pico-8 play session: hold → + tap 🅾, after a click and taps of 🅾, ❎, 🅾+❎, 🅾 in the second before t = 0

[t = 4 s] hold → ~4s, tap 🅾 ~7×
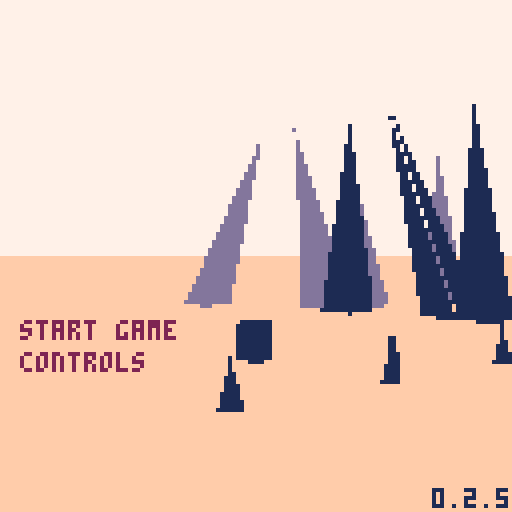
[t = 6 s] hold → ~6s, tap 🅾 ~10×
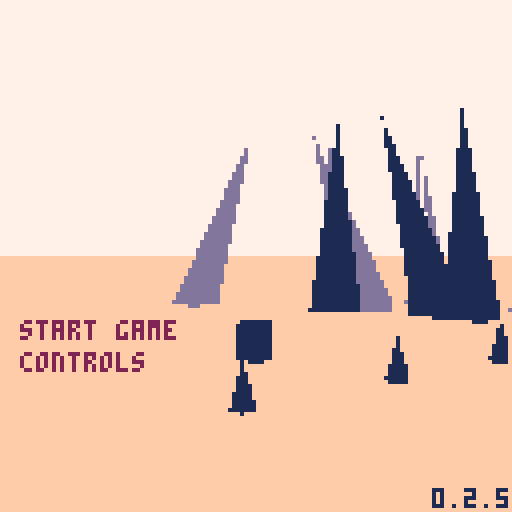

pico-8 cartridge
version 43
__lua__
-- nuclear semiotics

ver="0.2.5"

-- constants
l_sfx={-1,-1,-1,-1}
l_sfx_cur=nil
l_sfx_lst=nil
rpso=-1	
walt=0	--walk time

rp1_us=2.4 --rad1 up speed
rp1_usb=5 	--rad1 up spd boss
rp1_ds=1 		--rad1 down speed
rp2_s=1 			--rad2 up speed

sp_hs=1 	--spike hell speed
sp_hd=20 --spike hell dist

--explode dirs
exp_d={{1,0,0},{0,1,0},{0,0,1}}

--globals
//tita=rnd()
tita=0.1
titt=0

ppx,ppy,ppz=0,-8,-420
pp_pi,pp_ya=0,0
pp_rp,pp_rp2=0,0
pdd=30000
keys={}
keyi=-1
lock_i=nil
lock_j=nil
//pchrg=false

camx,camy,camz=0,0,0
cam_ya,cam_pi=0,0
cam_d=0
cam_h=0
sh_t=0

suni,sunj=0,0
sunx,suny,sunz=0,-200,0

fov=0.15
fov_c=-2.778 //1/tan(fov/2)
zfar=500
znear=-14
lam=zfar/(zfar-znear)
pov_scr_t=0

sec_s_a=0.15 //sec search ang
sec_s_n=11 //sec search slices
sec_d={ //sec layer rend dists
	sp=10,
	sh=2,
	ky=5,
	//sy=5,
	tr=20
}

secr=25
secr2=50
sex,sez=0,0
s_map=false
mode="title"
story=0
alert=nil
boss,bossr=nil,nil
term=nil
in_term=false
t_idx_x=0 	--term idx left/right
t_idx_y=-1 --term idx up/down
t_pr_t=0 --term press time

keys_d={
	{ --green key
		n=0,
		c={3,11}
	},
	{ --red key
		n=0,
		c={8,2,14}
	},
	{ --blue key
		n=0,
		c={12,13,1}
	},
	{ --yellow spike
		n=-1,
		c={9,10,7}
	}
}

-- grayscale colors
gs_c={6,7,13}

function _init()
	printh("====== init ======")
	
	poke(0x5f5c,255)
	
	for t in all(hand_tris)do
		add(t,5)
	end
	
	term_h=obj(
		hand_tris,
		0,0,0,
		0,0,0,
		0,0,
	nil)
	deli(term_h.tris,18)
	deli(term_h.tris,15)
	deli(term_h.tris,12)
	
	hand=obj(
		hand_tris,
		0,0,0,
		0,0,0,
		0,0,
		nil)
	l_hand_t=-1
	
	//lvl={}
	
	//init_title()
	init_story_0()
	init_title() --hack but w/e
end

function reset_vars()
	pdd=60						--death delay
	pdt=0							--death time
	pp_rp=0 				--rad psn temp
	pp_rp2=0 			--rad psn perm
	hand_t=-2 		--hand time
	l_hand_t=-2 --last hand time
	act_sp=nil 	--active spike
	key_t=0					--key get time
	atk_n=0					--num atks on boss
	b_spd=0.5			--boss speed
	
	atk_t=0					--attack time
	atk_t2=0				--attack time 2
	
	suni=-1
	sunj=0
	brkng=false
end

function init_title()
	mode="title"
	
	ppx=(lock_i+2)*secr2
	ppy=-30
	ppz=lock_j*secr2
	pp_ya,pp_pi=0.2299,0
	tit_idx=0
	show_c=false
	//srand(2)
	//cur_me_key=0
	//add_lk_area(0,0)
	music(2)
end

function init_story_0()

	menuitem(1,"map",function()
		s_map=not s_map
	end)
	srand(time())
	
	--[[
	lock_ord term_ord area_ord 
	arrays store indexs into 
	keys_d list in random order
	]]--
	lock_ord=rar({1,2,3})
	term_ord=rar({1,2,3})
	area_ord=rar({1,2,3})
	loga({"lo",a_to_s(lock_ord)})
	loga({"to",a_to_s(term_ord)})
	loga({"ao",a_to_s(area_ord)})
	
	--[[
	assign a key number to each
	element of keys_d
	]]--
	key_ord={}
	for i=1,3 do
		add(key_ord,rand(1,3)*2+2)
	end
	loga({"ko",a_to_s(key_ord)})
	for i=1,3 do
		keys_d[i].n=key_ord[i]
		loga({
			"d",
			keys_d[i].c[1],
			keys_d[i].n
		})
	end
	
	srand(2)
	
	cur_me_key=1
	lvl={}	
	
	//add_me_area(0,-4,1)
	//add_me_area(0,4,1)
	//add_me_area(4,0,1)
	
	add_me_area(0,-7,2)
	add_me_area(4,-19,3)
	add_me_area(14,-24,3)
	add_lk_area(4,-12)
	add_me_sp(2,1)
	add_me_sp(0,1)
	add_me_sp(2,-2)
	
	srand(time())
	music(0)
	
	reset_vars()
	
	ppy=-8
	ppx,ppz=10,-10
	//ppx=75.3866
	//ppz=24.1935
	pp_pi,pp_ya=0,0.83
	mode="game"
	story=0
	
	hand_d=-3.5 	--hand delay
	hand_t=hand_d
end

function init_story_1()
	srand(time())
	music(18)
	ppx,ppy,ppz=0,-100,0
	pp_pi,pp_ya=0,0.88
	mode="game"
	story=1
	
	lvl={}
	add_hell_area(0,0,2)

	
	reset_vars()
	loop_sfx(-1,1)
	
	--temp
	local swd=obj(
		swd_tris,
		0,0,0,
		0,0,0,
		0,0,
		nil
	)
	swd.ft=1
	swd.t=0
	swd.gs=true
	swd.key_idx=4
	add(keys,swd)
	keyi=1
	set_sun_pos()
	
	hand_d=-1 	--hand delay
	hand_t=hand_d
end

function init_ending()
	atk_t2=0
	init_story_0()
	init_title()
	mode="ending"
	music(48) //hack w/e
end

function _draw()
	t_sorted_ll=nil
	n_t_sorted=0
	n_o_proj=0
	
	n_sec_chk=0
	n_sec_fnd=0
	
	if mode=="title" then
		draw_title()
	elseif mode=="ending" then
		draw_ending()
	else
		draw_game()
	end
end

function draw_title()
	proj_pov()
	draw_sorted()
	proj_sun_rays()

	//draw_log()
	if titt>=180 then
		if show_c then
			t2(
				"⬆️⬇️⬅️➡️    move",
				4,50,2,7)
			t2(
				"❎          interact",
				4,58,2,7)
			t2(
				"❎+⬅️➡️     strafe",
				4,66,2,7)
			t2(
				"🅾️          cancel/cycle item",
				4,74,2,7)
			t2(
				"🅾️+⬆️⬇️⬅️➡️ free look",
				4,82,2,7)
				
		else
			print(ver,108,122,1)
		
			local of=tit_idx*8
			local tm=(titt%20)<10
			if tm then
			rectfill(
				4,79+of,50,85+of,1)
			end
			print(
				"start game",
				5,80,
				(tit_idx==0 and tm) and 15 or 2)
			print(
				"controls",
				5,88,
				(tit_idx==1 and tm) and 15 or 2)
		end
	elseif titt>=60 then
		spr(120,32,60,8,1)
	end
end

function draw_ending()
	
end

function draw_game()
	if s_map then
		//draw_top_down()
		return
	end
	
	if in_term then
		proj_term()
	else
		proj_pov()
		if atk_t2>-210 then
			proj_hand()
		end
	end
	
	if pdd>0 then
		draw_sorted()
	end
		
	proj_sun_rays()
	
	if in_term then
		draw_crt()
	end
	
	draw_rad()
	draw_log()
	
	if pdd==0 then
		print(
			"press ❎ to retry",
			1,120,
			7)
	elseif alert then
		print(
			alert,
			64-#tostr(alert)*2.5,
			80,
			11)
	end
end

function _update()
	alert=nil
	
	if sh_t>0.05 then
		sh_t*=0.9
	else
		sh_t=0
	end
	
	if mode=="title" then
		update_title()
		return
	elseif mode=="ending" then
		return
	end
 
 if in_term then
		update_term()
		return
	end

	if pp_rp2>=100 then
		update_dead()
	elseif atk_n<5 and not brkng then
		update_player()
	end
	
	update_cam()
	
	sunx=ppx+suni*1000
	sunz=ppz+sunj*1000
	
	boss_on=false
	if story==1 then
		local bx,by=proj(
			boss.x,boss.y,boss.z
		)
		if bx>40 and bx<88 then
			boss_on=true
		end
	end
	
	-- update hand
	if ray_pts==0 and
				key_t==0 then
		hand_t=max(hand_d,hand_t-0.07)
	elseif ray_pts>2 or 
								hand_t>hand_d or 
								key_t>0 then
		hand_t=min(1,hand_t+0.07)
	end
		
	if story==1 then
		sex=0
		sez=0
	else
		sex=round((ppx)/secr2)
		sez=round((ppz)/secr2)
	end
	
	for j=sez-3,sez+3 do
	for i=sex-3,sex+3 do
		local sec=get_sec(i,j)
		if sec!=nil then
			for k in all(sec.ky)do
				k.ya+=0.01
				if term.act_t==0 then
					k.pi+=0.01 
					k.ro+=0.01
				end
			end
		end
	end end
	
	for k in all(keys) do
		k.x=ppx
		k.z=ppz
	end
	
	if story==0 then
		update_story_0()
		update_hand_key_s0()
	elseif story==1 and atk_n<5 then
		update_hell()
		update_hand_key_s1()
	end
	
	if atk_t2>0 or atk_n==5 then
		atk_t2-=1
		loga({atk_t2})
		if atk_t2<=-300 then
			init_ending()
		end
	end
	
	if l_hand_t==1 and hand_t!=1 then
		loop_sfx(-1,1)
	end
	
	l_hand_t=hand_t
end

function update_title()
	tita+=0.0001
	ppx=(lock_i-1)*secr2
	ppz=(lock_j)*secr2
	
	ppx+=cos(tita)*200
	ppz+=sin(tita)*200
	pp_ya=-tita-0.75
	
	sex=round((ppx)/secr2)
	sez=round((ppz)/secr2)
	update_cam()
		
	titt+=1
	if btnp(❎) then
		if titt<60 then
			titt=60
		elseif titt<180 then
			titt=180
		else
			if tit_idx==0 then 
				init_story_0()	
			else
				show_c=true
			end
		end
	elseif btnp(🅾️) and show_c then
		show_c=false
	end
	
	if titt>=180 then
		if btnp()>0 then
			sfx(7)
			titt=180
		end
		if(btnp(⬆️))tit_idx=0
		if(btnp(⬇️))tit_idx=1
	end
end

function update_story_0()
	l_sfx_cur="story 0"
	act_sp=nil
	
	-- check if at lock spike
	for j=lock_j-1,lock_j+1 do
		local s=lvl[j][lock_i].sp[1]
		if dist(ppx,ppz,s.x+10,s.z)<20 then
			alert=s.lock_n
			act_sp=s
		end
	end
end

function update_hell()
	l_sfx_cur="hell"
	--move boss
	local a=atan2(
		ppx-boss.x,
		ppz-boss.z)
	boss.x+=cos(a)*b_spd
	boss.z+=sin(a)*b_spd
	bossr.x=boss.x
	bossr.z=boss.z
	

	for s in all(lvl[0][0].sp)do
		local a=atan2(s.x,s.z,0,0)
		--temp comment
		//s.x-=cos(a)*sp_hs
		//s.z-=sin(a)*sp_hs
	end
	
	for s in all(lvl[0][0].sh)do
		local a=atan2(s.x,s.z,0,0)
		--temp comment
		//s.x-=cos(a)*sp_hs
		//s.z-=sin(a)*sp_hs
	end
end

function update_hand_key_s0()
	brkng=false
	local k=keys[keyi]
	if(not k)return
	
	-- change key color in
	-- sunlight
	if k.gs and 
				ray_pts>2 and
				hand_t==1 then
		k.gs=false
		set_key_c(
			k,
			keys_d[k.key_idx].c
		)
	elseif not k.gs and
								ray_pts<=2 then
		k.gs=true
		set_key_c(k,gs_c)
	end 
	
	-- change key spin speed
	if hand_t==1 and
				term.act_t>0 and
				((
					act_sp!=nil and
					act_sp.lock_n==k.key_idx
				) or
				k.key_idx==4) then
		k.t=k.t+0.001
		brkng=k.key_idx!=4
		if l_hand_t!=1 then
			loop_sfx(37,1)
		end
	else
		k.t=max(0,k.t-0.01)
	end
		
	-- spin key
	k.ya+=max(0.01,k.t)
	if k.key_idx!=4 then
		k.pi+=max(0.01,k.t)
		k.ro+=mid(0.01,k.t,1)/2
	end
	
	
	if k.t>0.13 then
		loop_sfx(-1,0)
		deli(keys,keyi)
		inc_key()
		hand_t=0
			
		-- all keys destroyed,
		-- add spike
		if #keys==0 then
			local swd=obj(
				swd_tris,
				term.x,-5,term.z,
				0,0,0,
				0,0,
			nil
			)
			swd.ft=1
			swd.t=0
			swd.gs=true
			swd.key_idx=4
					
			add(
				lvl[lock_j][lock_i-1].ky,
				swd
			)
			deli(
				lvl[lock_j][lock_i-1].tr,
				1
			)
				
			keyi=1 --idx of spike
		end
	elseif k.t>=0.1 then
		loop_sfx(2,0)
		-- explode key
		if k.key_idx==4 then
			set_key_c(k,gs_c)
			init_story_1()
			return
		end
			
		for ti=1,#k.tris do
			local d=agw(exp_d,ti)
			for p in all(k.tris[ti].pts) do
				p.x+=0.5*d[1]
				p.y+=0.5*d[2]
				p.z+=0.5*d[3]
			end
		end
	end
end


function update_hand_key_s1()
	local k=keys[1]
	
	if hand_t==1 and ray_pts>2 then
		k.t=k.t+0.001
		
		if l_hand_t!=1 then
			loop_sfx(37,1)
		end
	elseif k.t<0.13 then
		k.t=max(0,k.t-0.01)
		if(k.t==0)key_t=0
	end
		
	-- spin key
	k.ya+=max(0.01,k.t)
	
	if k.t>0.13 then
		if key_t==0 then
			loga({"locking charge"})
			set_key_c(
				k,
				keys_d[k.key_idx].c
			)
		end
		key_t=30
		
		if boss_on then
			atk_t+=1
			if atk_t==30 then
				loga({"releasing charge"})
				set_key_c(k,gs_c)
				k.t=0.12
				
				set_sun_pos()
				atk_n+=1
				atk_t2=60
				sh_t=20
				sfx(1)
				
				--[[
				// what the heck
				if atk_n==5 then
					atk_t2=60
				else
					atk_t2=60
				end
				]]--
				if atk_n==5 then
					music(-1)
					clear_sfx()
				end
	
				b_spd+=0.1
			end
		else
			atk_t=0
		end
	end
end

function set_sun_pos()
	local ni,nj=suni,sunj
	while (ni==suni and nj==sunj) 
							or
							(ni==0 and nj==0)
							do
		ni=rand(-1,1)
		nj=rand(-1,1)
	end
	loga({"set sun",ni,nj})
	suni=ni
	sunj=nj
end
-->8
-- pov

function proj_spr(s)
	n_o_proj+=1
	local px,py,dz=proj(
		s.x,s.y,s.z)
	if px<0 or px>127 or
				py<0 or py>127 then
		dz=0
	end
	sort_itm({
		draw=s.tris,
		pts={{x=px,y=py}},
		data=s,
		dz=dz
	})
end

function proj_obj(o,f)
	n_o_proj+=1
	local ts={}
	//local dz_max_all=-1
	//local flat_max=-1
	//loga({#o.tris})
	for t in all(o.tris)do
		local pts={} --projected pts
		local dz_max=-1
		for p in all(t.pts) do
			x,y,z=rot3d(
				p.x,
				p.y,
				p.z,
				0,
				0,
				o.ro)
			x,y,z=rot3d(
				x,y,z,
				o.pi,
				o.ya,
				0)
			
			local px,py,dz=proj(
				x+o.x,y+o.y,z+o.z)
			if(not on_scr_y(py))dz=0 
			dz_max=max(dz_max,dz)
			//loga({dz_max})
			add(pts,{x=px,y=py})
		end
		
		local i=1
		while i<=#ts+1 do
			if i>#ts or
						dz_max>ts[i].dz then
				//loga({dz_max})
				add(ts,{
					pts=pts,
					col=t.c,
					dz=dz_max
				},i)
				i=#ts+2
			end
			i+=1
		end
	end
	
	//printh(#ts)
	
	local imin=1
	if(f)imin=#ts-1
	for i=max(1,imin),#ts do
		//local t=ts[i]
		sort_itm(ts[i])
	end
end

function sort_itm(itm)
	//loga({itm.dz})
	if itm.dz>1 then
		n_t_sorted+=1
	
		//local newn={
		//	tri=tt,
		//	col=col,
		//	dz=dz,
		//	nxt=nil,
		//	prv=nil
		//}
		itm.nxt=nil
		itm.prv=nil
		
		//n_t_sort+=1
		if t_sorted_ll==nil then
			t_sorted_ll=itm
			return
		end
		
		local node=t_sorted_ll
		while node!=nil do
			//i+=1
			if itm.dz>node.dz then
				if node.prv then
					node.prv.nxt=itm
				else
					t_sorted_ll=itm
				end
				itm.prv=node.prv
				itm.nxt=node
				node.prv=itm
				return
			end
			if node.nxt==nil then
				node.nxt=itm
				itm.prv=node
				return
			end
			node=node.nxt
		end
		
		printh("node not added")
		alert="oops"
	end
end

function proj(x,y,z)
	z,y,x=rot3d(
		z-camz,
		y-camy,
		x-camx,
		0,
		-cam_ya,
		-cam_pi)
						
	local dz=z*lam-lam*znear
	local dz0=max(1,dz)	
	
	local px=mid(
		-500,
		(x*fov_c)/dz0,
		500
	)
	local py=mid(
		-500,
		(y*fov_c)/dz0,
		500
	)
			
	px=-64*px+64
	py=-64*py+64

	return px,py,dz//,pxz,pyz
end

--[[
	hack for sprites:
	when creating sprites, we set
	the "tris" field to its 
	render function. when the sort
	function is called, the data
	is shifted, and t[3] is either
	the existing tris, or the 
	render function
]]--

function draw_sorted()
	n_t_sorted_d=0
	local node=t_sorted_ll
	while node!=nil do
		
		if type(node.draw)=="function" then
			//draw_sprite(t)
			node.draw(node)
		else
			n_t_sorted_d+=1
			draw_tri(
				node.pts,
				node.col,
				node.dz
			)
		end
		node=node.nxt
	end
end

function rot2d(x,y,a)
	local rx=x*cos(a)-y*sin(a)
	local ry=x*sin(a)+y*cos(a)
	return rx,ry,pz
end

function rot3d(x,y,z,pi,ya,ro)
	--x axis rotation (pitch) 
	local y1,z1=rot2d(y,z,pi)
	--y axis rotation (yaw) 
	local z2,x1=rot2d(z1,x,ya)
	--z axis rotation (roll) 
	local x2,y2=rot2d(x1,y1,ro)
	
	return x2,y2,z2
end

dz_cols={1,13,15}
function draw_tri(t,c,dz)
	local ddz=min(ceil(dz/200),4)
	if story==0 and ddz>1 then
		c=dz_cols[ddz-1]
	end
	
	pelogen_tri_hvb(
	 t[1].x,t[1].y,
	 t[2].x,t[2].y,
	 t[3].x,t[3].y,
	 c,
	 ddz)
end

function pelogen_tri_hvb(l,t,c,m,r,b,col,ddz)
	color(col)
	local a=rectfill
	::_w_::
	if(t>m)l,t,c,m=c,m,l,t
	if(m>b)c,m,r,b=r,b,c,m
	if(t>m)l,t,c,m=c,m,l,t

	local q,p=l,c
	if (q<c) q=c
	if (q<r) q=r
	if (p>l) p=l
	if (p>r) p=r
	if b-t>q-p then
		l,t,c,m,r,b,col=t,l,m,c,b,r
		goto _w_
	end

	local e,j,i=l,(r-l)/(b-t)
	while m do
		i=(c-l)/(m-t)
		local f=m\1-1
		f=f>127 and 127 or f
		if(t<0)t,l,e=0,l-i*t,b and e-j*t or e
		if col then
			for t=t\1,f do
				a(l,t,e,t)
				l=i+l
				e=j+e
			end
		else
			for t=t\1,f,1 do
				a(t,l,t,e)
				l=i+l
				e=j+e
			end
		end
		l,t,m,c,b=c,m,b,r
	end
	--[[
	if i<8 and i>-8 then
		if col then
			pset(r,t)
		else
			pset(t,r)
		end
	end
	]]--
end
-->8
-- proj

function proj_pov()
	if pp_rp2<100 then
		cls(story==0 and 7 or 0)
	end
	
	-- scrolling sky
	if story==1 and
				atk_t2>-90 then
		pov_scr_t=(pov_scr_t+1)%8
		for j=0,16 do
		for i=0,16 do
			spr(
				128,
				i*8-pov_scr_t,
				j*8-pov_scr_t)
		end end
	end
	
	local shx,shy=0,0
	if sh_t>0 then
		shx,shy=rnd()*sh_t,rnd()*sh_t
	end
	camera(shx,min(shy,0))
	
	if pp_rp2<100 and 
				atk_t2>-120 then
		local gh=64+pp_pi*1024
		gh=mid(0,gh,128)
		rectfill(
			-10,gh,
			137,gh+127,
			story==0 and 15 or 1)
	end
	
	//n_t_sort=0
	if atk_t2>-90 then
		proj_spr(
			obj(
				draw_sun,
				sunx,suny,sunz,
				0,0,0,0,0,
				nil
			)
		)
	end
	
	if atk_t2>-160 then
		proj_secs()
	end
	//draw_sorted()
	
	if atk_t2>0 then
		if (atk_t2/2)%2==0 then
			set_key_c(boss,{9})
		else
			set_key_c(boss,{0,1,1,0})
		end
	
		local bx,by=proj(
			boss.x,boss.y,boss.z) 
		local sx,sy=proj(
			keys[1].x,
			keys[1].y-0.5,
			keys[1].z)
		
		for _=1,10 do
			local rx=sx+rand(-30,30)
			local ry=sy+rand(-30,30)
			line(
				sx+rand(-10,10),
				sy+rand(-10,10),
				rx,
				ry,
				10)
			line(
				rx,
				ry,
				bx+rand(-2,2),
				by+rand(-2,2),
				10)
		end
	end
end

function proj_secs()	
	//loga({"checking"})
	local chkd={}	
	local dpt=12
	if(hand_t>0)dpt=8
	loga("start")
	for n=0,dpt do
		//local n=nn*1
		if n<2 then
			sec_s_n=20
		else
			sec_s_n=11
		end
	for ai=0,sec_s_n-1 do
		local a=sec_s_a*(ai/(sec_s_n-1))-(sec_s_a/2)
		n_sec_chk+=1
			
		local i=round(
			sex+sin(pp_ya+a)*n)
		local j=round(
			sez+cos(pp_ya+a)*n)
			
		loga({"chk",i,j})				
		
		local id=(j>>8)+i
		local sec=get_sec(i,j)
		if chkd[id] then
			//lol
		elseif sec then
			//loga({"found",i,j,id})
			n_sec_fnd+=1
			//loga({dtb2(i)})
			//loga({dtb2(j)})
			//loga({dtb2(id)})
			chkd[id]=true
			loga("**")
				
			for k,v in pairs(sec_d) do
				if n<v then
					for o in all(sec[k]) do
						sx,sy,dz=proj(o.x,o.y,o.z)
						if on_scr_x(sx) then
							proj_obj(o,k=="sp")
						end
					end
				end
			end
		end
			
		if n_t_sorted>60 then
			return
		end
		
	end end
end

function draw_log()
	pria({"x",ppx,"z",ppz,"ya",pp_ya},0,0,5)
	pria({"sc ch",n_sec_chk},0,6,5)
	pria({"sc fn",n_sec_fnd},0,12,5)
	
	pria({"o prj",n_o_proj},0,18,5)
	pria({"n t s",n_t_sorted},0,30,8)
	pria({"n t d",n_t_sorted_d},0,36,5)
	pria({pp_rp,pp_rp2},0,42,11)
	pria({#keys},0,48,11)
end

function draw_sun(s)
	if story==0 then
		local c=9
		if term.act_t>0 and
					act_sp!=nil then
			c=keys_d[act_sp.lock_n].c[1]
		end
		circfill(
			s.pts[1].x,
			s.pts[1].y,
			10,
			c
		)
	else
		circfill(
			s.pts[1].x,
			s.pts[1].y,
			10,
			0
		)
		spr(7,
			s.pts[1].x-8,
			s.pts[1].y-8,
			2,2
		)
	end
end

function proj_sun_rays()
	ray_pts=0
	local ray_pts_h=0
	
	local sx,sy=proj(sunx,suny,sunz)
	//printh(sx)
	if sx>=0 and sx<=127 then
		//for p in all({
		//pset(sx-10,sy-10,8)
		local a=0
		while a<1 do
			//local ca,sa=cos(a),sin(a)
			local sc=pget(
				sx+cos(a)*9,
				sy+sin(a)*9
			)
			if story==1 and sc==0 then
				ray_pts+=1
			elseif sc==5 then
				ray_pts_h+=1
				//ray_pts+=1
			elseif sc==9 or 
										sc==3 or
										sc==8 or
										sc==12 then
				//pset(sx+ca*9,sy+sa*9,8)
				ray_pts+=1
				for j=-5,5 do
					local aa=a+j*0.002
					line(
						sx+cos(aa)*11,
						sy+sin(aa)*11,
						sx+cos(aa)*150,
						sy+sin(aa)*150,
						7)
				end
			end
			a+=1/10
		end
		
		ray_pts+=ray_pts_h	
		
		if pget(sx,sy)==9 then
			local fx=sx-64
			circ(64+fx/16,55,10,7)
			circ(64-fx/2,60,30,7)
		end
	end
end

function proj_hand()
	local ht=max(hand_t,0)
	hand.x=ppx
	hand.z=ppz
	if #keys>0 then
		hand.y=-2-5*ht+pp_pi*50
		hand.ro=0.35//0.07+0.08*ht
		hand.ya=pp_ya-0.1
		hand.pi=0.65
		
		keys[keyi].y=-2-7*ht+pp_pi*50
	else
		hand.y=-2-7*ht+pp_pi*50
		hand.ro=0.07+0.08*ht
		hand.ya=pp_ya
		hand.pi=0//pp_pi
	end
		
	if ht>0 then
		proj_obj(hand,false)
		if #keys>0 then
			proj_obj(keys[keyi],false)
		end
	end
end

function draw_rad()
	for i=1,pp_rp do
		pset(
			rand(0,127),
			rand(0,127),
			2)
	end
	for i=1,pp_rp2*5 do
		pset(
			rand(0,127),
			rand(0,127),
			0)
	end
end

--[[
function draw_top_down()
	cls(0)
	local zm=10
	local pmx=ppx/zm
	local pmz=ppz/zm
	camera(pmx-64,pmz-64)
		
	for i=0,sec_s_n-1 do
		local a=sec_s_a*(i/(sec_s_n-1))-(sec_s_a/2)
		
		line(
			pmx,pmz,
			pmx+sin(pp_ya-a)*64,
			pmz+cos(pp_ya-a)*64,
			1)
	end
	
	local chkd={}	
	local dpt=12
	if(hand_t>0)dpt=8
	for n=0,dpt do
		//local n=nn*1
		if n<2 then
			sec_s_n=20
			sec_s_a=0.25
		else
			sec_s_n=11
			sec_s_a=0.15
		end
	for ai=0,sec_s_n-1 do
		local a=sec_s_a*(ai/(sec_s_n-1))-(sec_s_a/2)
		n_sec_chk+=1
		
		line(
			pmx,pmz,
			pmx+sin(pp_ya-a)*n*10,
			pmz+cos(pp_ya-a)*n*10,
			1)
			
		local i=round(
			sex+sin(pp_ya+a)*n)
		local j=round(
			sez+cos(pp_ya+a)*n)
		
		local id=(j>>8)+i
		local sec=get_sec(i,j)
		if chkd[id] then
			//lol
		elseif sec then
			loga({"found",i,j,id})
			n_sec_fnd+=1
				//loga({dtb2(i)})
				//loga({dtb2(j)})
				//loga({dtb2(id)})
				chkd[id]=true
			
				local x=(i*secr2)-secr
				local z=(j*secr2)-secr
			
				rect(
					x/zm,
					z/zm,
					(x+secr2)/zm,
					(z+secr2)/zm,
					n<3 and 13 or 1)
		
				for o in all(sec.sp)do
					sx,sy,dz=proj(o.x,o.y,o.z)
					loga({sx})
					if on_scr_x(sx) then
						pset(
							o.x/zm,
							o.z/zm,
							5)
					end
				end
				
				for sp in all(sec.ky)do
					pset(
						sp.x/zm,
						sp.z/zm,
						12)
				end
			end
		end
	end
	
	pria({ppx,ppz},
		pmx-64,pmz-64,8)
	pria({sex,sez},
		pmx-64,pmz-58,8)
end
]]--


-->8
-- player

function update_cam()
	//if mode!=0 then
	//	return
	//end
	cam_ya=-pp_ya
	cam_pi=pp_pi
	
	dcy,dcz=rot2d(
		cam_h,cam_d,-cam_pi)
	dcz,dcx=rot2d(
		dcz,0,-cam_ya)
	
	camz=ppz+dcz
	camx=ppx+dcx
	camy=ppy+dcy
end

function update_player()
	local ppv,ppvs=0,0
	if btn(🅾️) then
		if btn(⬇️) then
			pp_pi=max(-0.20,pp_pi-0.01)
		elseif btn(⬆️) then
			pp_pi=min(0.20,pp_pi+0.01)
		end
	elseif ppy==-8 then
		pp_pi=0
		if(btn(⬇️))ppv=1
		if(btn(⬆️))ppv=-1
	end
	
	if btn(❎) then
		if ppy==-8 then
			if(btn(➡️))ppvs-=0.5
			if(btn(⬅️))ppvs+=0.5
		end
	else
		if(btn(➡️))pp_ya-=0.01
		if(btn(⬅️))pp_ya+=0.01
		pp_ya=pp_ya%1
	end
	
	if btnp(❎) and
				story==0 and
				#keys>0 and
				ppvs==0 then
		inc_key()
		hand_t=0
	end
	
	if ppy<-8 then
		ppy+=1
	end
	
	dx,dy,dz=rot3d(
		ppvs,0,ppv,
		pp_pi,
		pp_ya,
		0)
	
	dx*=2
	dz*=2
	
	-- walk sfx
	if ppv!=0 or ppvs!=0 then
		if walt==0 then
			sfx(
				4,
				-1,
				rand(0,3)*8,
				4)
		end
		walt=(walt+1)%20
	else
		walt=0
	end
	
	local touch_r=false
	local po={x=ppx,z=ppz,w=8,d=8}
	local can_x,can_z=true,true
	
	for j=sez-1,sez+1 do
	for i=sex-1,sex+1 do
		local sec=get_sec(i,j)
		if sec==nil then
			goto update_continue
		end
		
		-- check spike collision
		for o in all(sec.sp)do
			if(col_bb(po,o,-dx,0))can_x=false
			if(col_bb(po,o,0,-dz))can_z=false
		end
		
		-- check radiation
		for r in all(sec.rs)do
			local d=dist(ppx,ppz,r.x,r.z)
			if d<=r.r then
				touch_r=true
				pp_rp+=((r.r-d)/r.r)*rp1_us
			end
		end
		
		if story==1 then
			local d=dist(
				ppx,ppz,
				bossr.x,bossr.z)
			if d<=bossr.r then
				touch_r=true
				pp_rp+=((bossr.r-d)/bossr.r)*rp1_usb
			end
		end
		
		-- check term
		for t in all(sec.tr)do
			local d=dist(ppx,ppz,t.x-15,t.z)
			if d<15 and 
						term.act_t==0 and
						pp_ya>=0.68 and
						pp_ya<=0.82 then
				alert="❎ interact"
				if btnp(❎) then
					init_term()
				end
			end
		end
		
		-- check touch map keys
		for k in all(sec.ky)do
			local d=dist(ppx,ppz,k.x,k.z)
			if d<10 do
				//init_story_1()
				add(keys,k)
				del(sec.ky,k)
				key_t=60
				hand_t=0
				keyi=#keys
				music(16)
			end
		end
		
		::update_continue::
	end end
	//end end end
	
	if key_t>0 then
		key_t-=1
	end
	//loga({key_t, hand_t})
	
	if touch_r and pp_rp>=100 then
		pp_rp=100
		pp_rp2+=rp2_s
	elseif not touch_r then
		pp_rp=max(0,pp_rp-rp1_ds)
	end
	
	l_sfx_cur="rad"
	local rps=flr(pp_rp/10)
	local rps2=flr(rps/2)
	if pp_rp==0 or pp_rp2>=100 then
		loop_sfx(-1,1)
		loop_sfx(-1,2)
		if pp_rp2>=100 then
			loop_sfx(24,2)
		end
	elseif rps!=rpso then
		loop_sfx(rps+10,1)
		if rps>5 then
			loop_sfx(rps2+18,2)
		else
			loop_sfx(-1,2)
		end
	end	
	
	rpso=rps
	
	if(can_x)ppx-=dx
	if(can_z)ppz-=dz
	//ppy-=dy
end

function update_dead()
	if pdt<8 then
		pdt+=0.1
	end
	ppy=-8+pdt
	
	if pdd==0 then
		if(btnp(❎))pdd=-1
	elseif pdd<-30 then
		if story==0 then 
			init_story_0()
		else
			init_story_1()
		end
	else
		pdd-=1
	end
end

function init_term()
	in_term=true
	t_crt_t=0
	t_crt_l={}
	
	term_h.ro=0.1
	term_h.ya=0.05
	term_h.pi=0.05
end

function proj_term()
	cls(1)
	camera(0,0)
	//spr(41,60,60,2,2)
	srand(term.seed)
	//fillp(0b0011001111001100)
	  //fillp(0b1111000000000000)
	rectfill(10,10,117,50,0)
	//fillp()
	
	for j=0,4 do
	for i=0,1 do
		s=rand(0,3)
		spr(
			86+s,
			2+i*116,
			13+j*8,
			1,1,
			i==1)
	end
	end
	
	for j=0,1 do
	for i=0,1 do
		s=rand(0,3)
		spr(
			66+s,
			5+110*i,
			5+43*j,
			1,1,
			i==1,j==1)
		s=rand(0,3)
		spr(70+s,5+111*i,5+44*j)
	end end
	
	for j=0,1 do
	for i=0,12 do
		s=rand(0,3)
		spr(
			82+s,
			13+i*8,
			5+43*j,
			1,1,
			false,j==1)
	end end
	
	local s //idk if this is really necessary, but it makes me feel better
	for i=-1,1 do
		for j=0,1 do	
			for ii=0,1 do
				--top corners
				s=rand(0,3)
				spr(66+s,
					52+34*i+16*ii,
					60+23*j,
					1,1,
					ii==1)
				
				--top screws
				s=rand(0,3)
				spr(70+s,
					52+34*i+17*ii,
					60+23*j)
			end
		
			--top button metal
			s=rand(0,3)
			spr(82+s,
				60+34*i,
				60+23*j)
		
			--side button metal
			rectfill(
				52+34*i,68+22*j,
				75+34*i,70+23*j,
				5)
			
			local off=0
			if i==t_idx_x and
						(
							(j==0 and t_idx_y==-1) or
							(j==1 and t_idx_y==1)
						)then
				off=(1-abs(t_pr_t-5)/5)*2
			end
			
			--button
			spr(
				64+32*j,
				56+34*i,
				60+23*j+off,
				2,2)
			
			for ii=0,1 do
				--bottom corner
				s=rand(0,3)
				spr(66+s,
					52+34*i+16*ii,
					71+23*j,
					1,1,
					ii==1,
					true)
				--bottom screws
				s=rand(0,3)
				spr(70+s,
					52+34*i+17*ii,
					72+23*j)
			end
			
			--bottom metal
			s=rand(0,3)
			spr(82+s,
				60+34*i,
				71+23*j,
				1,1,
				false,true)
		end
		
		local s=term.inpt[i+2]
		local o=symb(
			10*i,
			-10,
			40,
			s,
			keys_d[term_ord[i+2]].c[1]
		)
		if term.act_t==0 or 
					flr(term.act_t/8)%2==0 then
			proj_obj(
				o,
				false
			)
		end
	end
	
	proj_obj(term_h,false)
	
	srand(time())
end

function draw_crt()
	--scan lines
	for l in all(t_crt_l)do
		for i=10,117 do
		for j=-1,1 do
			local c=pget(i,l.y+11+j)
			if c!=0 then
				pset(i-2,l.y+10+j,c)
			end
		end end
	end
end

function update_term()
	cam_ya=0
	cam_pi=0
	camz=0
	camx=0
	camy=0
	
	local win=true
	for i=1,#term.inpt do
		local inpt=term.inpt[i]
		local ansr=keys_d[term_ord[i]].n
		if(inpt!=ansr)win=false
	end
	if win then
		term.act_t+=1
		if term.act_t==1 then
			music(17)
		end
		if term.act_t>=60 then
			in_term=false
			loga({"win"})
			
			-- change colors of 
			-- lock spikes
			for j=lock_j-1,lock_j+1 do
				local s=lvl[j][lock_i].sp[1]
				set_key_c(s,{9})
			end
		end
		
		return
	end
	
	if(btnp(🅾️))in_term=false
	if btnp(⬅️) then
		t_idx_x=max(-1,t_idx_x-1)	
	elseif btnp(➡️) then
		t_idx_x=min(1,t_idx_x+1)
	end
	
	if btnp(⬆️) then
		t_idx_y=-1
	elseif btnp(⬇️) then
		t_idx_y=1
	end
	
	if btnp(❎) then
		t_pr_t=10
		local val=term.inpt[t_idx_x+2]
		val=mid(
			1,
			9,
			val+t_idx_y)
		term.inpt[t_idx_x+2]=val
		sfx(3)
	end
	
	if t_pr_t>0 then
		t_pr_t-=1
	end
	
	term_h.x=2.7*t_idx_x+4.2
	local off=1-abs(t_pr_t-5)/5
	term_h.y=t_idx_y+3+0.5*off
	term_h.z=0
	
	--scan lines
	if t_crt_t==0 then
		if rnd()>0.2 then
			local s=rnd(0.3)+0.5
			add(t_crt_l,{y=0,s=s})
		end
		t_crt_t=30
	else
		t_crt_t-=1
	end
	
	for l in all(t_crt_l)do
		l.y+=l.s
		if l.y>35 then
			del(t_crt_l,l)
		end
	end
end

function inc_key()
	keyi+=1
	keyi=(keyi-1)%#keys+1
end

function set_key_c(k,c)
	for ti=1,#k.tris do
		local t=k.tris[ti]
		t.c=agw(c,flr((ti-1)/k.ft))
	end
end
-->8
-- lvl generation

//function spike(x,z,s_num,dr,h,r)
function spike(x,z,st,h,r,c1,c2)
	rx,rz=rand(-40,40),rand(-40,40)
	h=(h==nil and -100 or h)
	r=(r==nil and 10 or r)
	c1=(c1==nil and 0 or c1)
	c2=(c2==nil and 1 or c2)
	
	if st then
		rx,rz=0,0
	end
	
	--[[
	local s=nil
	if s_num>-1 then
		if(dr==nil)dr=rand(1,4)
		local sya=0
		if(dr==1)rx,rz,sya=-10,0,-0.25
		if(dr==2)rx,rz,sya=10,0,0.25
		if(dr==3)rx,rz=0,-10
		if(dr==4)rx,rz,sya=0,10,0.5
		if(dr==5)rx,rz=0,0
		
		local sxo,szo=0,0
		if dr<3 then
			sxo=2*sgn(rx)
		else
			szo=2*sgn(rz)
		end
		
		s=symb(
			x+rx+sxo,-30,z+rz+szo,s_num,9)
		s.ya=sya
	end
	]]--
	
	local sp_tris={
		{ -- west face
			"-1,0,-1",
			"-1,0,1",
			p_to_s(rx-0.1,h,rz),
			c1
		},
		{ -- east face
			"1,0,1",
			"1,0,-1",
			p_to_s(rx+0.1,h,rz),
			c2
		},
		{ -- north face
			"1,0,-1",
			"-1,0,-1",
			p_to_s(rx,h,rz-0.1),
			c2
		},
		{ --south face
			"-1,0,1",
			"1,0,1",
			p_to_s(rx,h,rz+0.1),
			c1
		}
	}
	local sh_tris={
		{
			p_to_s(h,0,-r),
			p_to_s(h,0,r),
			p_to_s(-h,0,0),
			5
		}
	}
	
	local o_sp=obj(
		sp_tris,
		x,0,z,
		0,0,0,
		2*r,2*r,
		nil
	)
	
	--hack to save tokens
	for t in all(o_sp.tris) do
		for i=1,2 do
			t.pts[i].x*=r
			t.pts[i].z*=r
		end	
	end
	
	local o_sh=obj(
		sh_tris,
		x-h,0,z,
		0,0,0,
		0,0,
		nil
	)
	//return o_sp,o_sh,s
	return o_sp,o_sh
end

function symb(x,y,z,n,col)
	local tris={}
	for c=1,min(n,4) do
		add(
			tris,
			symb_tri(
				-0.25*c+0.25,
				false,
				col
			)
		)
	end
	
	if n>4 then
	for c=1,4 do
		add(
			tris,
			symb_tri(
				-0.25*c+0.125,
				n>=c+5,
				col
			)
		)
	end end
	
	local o=obj(
		tris,
		x,y,z,
		0,0,0,
		0,0,
		nil
	)
	return o
end

function symb_tri(a,l,col)
	local dat={
		{-1,-4},
		{1,-4},
		{0,l and 0 or -2},
		//{col,nil}
	}
	local tri={}
	for i=1,3 do
		local x,y=rot2d(
			dat[i][1],dat[i][2],a
		)
		//tri[i][1]=x
		//tri[i][2]=y
		add(tri,""..x..","..y..",0")
	end
	add(tri,col)
	return tri
end

function pyr(x,z)
	local o_pyr=obj(
		pyr_tris,
		x,-5,z,
		0,0,0,
		5,5,
		nil
	)
	return o_pyr
end


function add_me_area(ci,cj,r)
	local imin,imax=ci-r,ci+r
	local jmin,jmax=cj-r,cj+r
	
	local kr=max(0,r-2)
	local ki=ci+rand(-kr,kr)
	local kj=cj+rand(-kr,kr)
	
	//local symbs={}
	--temp, key goes in center
	//symbs[0]={i=ci,j=cj,n=-1}
	--[[
	for k=1,3 do
		ri,rj=free_sec(
			symbs,
			imin,imax,
			jmin,jmax
		)
		symbs[k]={
			i=ri,
			j=rj,
			n=rand(1,9)
		}
				
		loga({
			"symb",
			symbs[k].i,
			symbs[k].j,
			symbs[k].n,
		})
	end
	]]--
	--[[
	ti,tj=free_sec(
		symbs,
		imin,imax,
		jmin,jmax
	)
	loga({"term",ti,tj})
	]]--
	
	
	for j=jmin,jmax do
		for i=imin,imax do
			local sec=nsec()
			
			--[[
			local symb_n=-1
			for sm in all(symbs)do
				if j==sm.j and i==sm.i then
					symb_n=sm.n
				end
			end
			]]--
		
			local sx=i*secr2
			local sy=j*secr2
			local rx=rand(-secr,secr)+sx
			local rz=rand(-secr,secr)+sy
			
			if j==kj and i==ki then
				if cur_me_key>0 then
					local kidx=area_ord[cur_me_key]
					local lk=keys_d[kidx]
					loga({"lk",i,j,lk.n})
					local t=nil
					if(lk.n==4)t=pyr_tris
					if(lk.n==6)t=cube_tris
					if(lk.n==8)t=diam_tris
					local o_key=obj(
						t,
						rx,-5,rz,
						0,0,0,
						5,5,
						nil
					)
					o_key.ft=lk.n==6 and 2 or 1
					o_key.key_idx=kidx
					o_key.t=0
					o_key.gs=true
					
					add(sec.ky,o_key)
					cur_me_key+=1
				end
			else
				local sp,sh=spike(rx,rz)
				add(sec.sp,sp)
				add(sec.sh,sh)
			end
			
			add(sec.rs,{
				x=rx,z=rz,
				r=rand(20,30)
			})
			
			if(lvl[j]==nil)lvl[j]={}
			lvl[j][i]=sec
		end
	end
end

function add_me_sp(i,j)
	local sx=i*secr2
	local sy=j*secr2
	local rx=rand(-secr,secr)+sx
	local rz=rand(-secr,secr)+sy
	local sec=nsec()
	local sp,sh=spike(rx,rz,true)
	add(sec.sp,sp)
	add(sec.sh,sh)
	add(sec.rs,{
		x=rx,z=rz,
		r=rand(20,30)
	})
	if(lvl[j]==nil)lvl[j]={}
	lvl[j][i]=sec
end

function add_lk_area(ci,cj)
	lock_i=ci
	lock_j=cj
	
	local secs={{-1,0},{0,0},{1,0}}
	for c=1,3 do
		local s=secs[c]
		local j,i=s[1]+cj,s[2]+ci
		local sec=nsec()
		local sp,sh,sy=spike(
			i*secr2,j*secr2,true,-10,2)
		sp.lock_n=lock_ord[c]
		sp.ft=1
		add(sec.sp,sp)
		add(sec.sh,sh)
		lvl[j]={}
		lvl[j][i]=sec
	end
	
	-- add terminal
	local sec=nsec()
	term=obj(
		tr_tris,
		(ci-1)*secr2,0,cj*secr2,
		0.75,0,0,
		5,5,
		nil
	)
	term.inpt={3,3,3}
	term.act_t=0
	add(sec.tr,term)
	
	add(sec.sh,obj(
		tr_sh_tri,
		(ci-1)*secr2+14,0,cj*secr2,
		0,0,0,
		0,0,
		nil
	))
	lvl[cj][ci-1]=sec
end

function add_hell_area()
	local sec=nsec()
	
	local bp,bs=spike(
		100,100,
		true
	)
	add(sec.sp,bp)
	boss=bp
	boss.ft=1
	bossr={
		x=bp.x,z=bp.z,
		r=80
	}
	
	for i=0,29 do
		local a=i/30
		local sx,sz=cos(a),sin(a)
		local sp,sh=spike(
			sx*secr2*sp_hd,
			sz*secr2*sp_hd,
			true,
			nil,nil,
			8,2)
		add(sec.sp,sp)
		add(sec.sh,sh)
	end
	
	
	
	lvl[0]={}
	lvl[0][0]=sec
end

--[[
function free_sec(arr,imin,imax,jmin,jmax)
	local f=true
	while f do
	local ri=rand(imin,imax)
	local rj=rand(jmin,jmax)
		f=false
		for o in all(arr) do
			if o.i==ri and o.j==rj then
				f=true
			end
		end
		
		if not f then
			return ri,rj
		end
	end
end
]]--
-->8
-- helpers

function loop_sfx(n,c)
	if n>-1 then
		l_sfx_lst=l_sfx_cur
	elseif l_sfx_lst!=l_sfx_cur then
		return
	end
	
	if l_sfx[c+1]!=n then
		l_sfx[c+1]=n
		sfx(n,c)
	end
end

function clear_sfx()
	for i=0,63 do
		sfx(i,-2)
	end
end

function nsec()
	return {
		sp={},
		sh={},
		rs={},
		ky={},
		tr={}
	}
end

function obj(tris,x,y,z,ya,pi,ro,w,d,up)
	//if type
	local tt=nil
	if type(tris)=="function" then
		tt=tris
	else
		tt=read_tris(tris)
	end
	
	local o={
		tris=tt,
		x=x,y=y,z=z,
		ya=ya,pi=pi,ro=ro,
		w=w,d=d, --width/depth
		scrx=-1,scry=-1,
		update=up
	}
	return o
end

function read_tris(tr)
	local out={}
	for t in all(tr)do //evry tri
		local pts={}
		for pi=1,3 do //evry pt
			local sp=split(t[pi],",")
			add(pts,{
				x=sp[1],
				y=sp[2],
				z=sp[3]
			})
		end
		add(out,{
			pts=pts,
			c=t[4]
		})
	end
	
	return out
end

function get_sec(i,j)
	if lvl[j] and lvl[j][i] then
		return lvl[j][i]
	end
	
	return nil
end

function rand(bot,top)
	return flr(rnd((top+1)-bot))+bot
end

function round(n)
	if n-flr(n)>=0.5 then
		return flr(n)+1
	end
	return flr(n)
end

function rar(a)
	local o={}
	for _=1,#a do
		add(o,deli(a,rand(1,#a)))
	end
	return o
end

function col_bb(a,b,aox,aoz)
	local ax=(a.x+aox)-a.w/2
	local az=(a.z+aoz)-a.d/2
	local bx=(b.x)-b.w/2
	local bz=(b.z)-b.d/2
	
	return ax<=bx+b.w and
								ax+a.w>=bx and 
								az<=bz+b.d and
								az+a.d>=bz
end

function on_scr_x(x)
	return x>-40 and 
								x<168 
end

function on_scr_y(y)
	return y>-50 and 
								y<178
end

function on_scr(x,y)
	return on_scr_x(x) and 
								on_scr_y(y)
end

function dist(x1,y1,x2,y2)
 local a0,b0=abs(x1-x2),abs(y1-y2)
 return max(a0,b0)*0.9609+min(a0,b0)*0.3984
end

function p_to_s(x,y,z)
	return ""..x..","..y..","..z
end

-- array get wrap
function agw(a,i)
	return a[(i-1)%#a+1]
end

function t2(s,x,y,c1,c2)
	for j in all({-1,1})do
		print(s,x,y+j,c2)
	end
	for i in all({-1,1})do
		print(s,x+i,y,c2)
	end
	print(s,x,y,c1)
end

--debug functions
--todo remove
function a_to_s(arr)
	local s=tostr(arr[1])
	for i=2,#arr do
		s=s.." "..tostr(arr[i])
	end
	return s
end

function loga(arr)
	printh(a_to_s(arr))
end

function pria(arr,x,y,c)
	print(a_to_s(arr),x,y,c)
end

--[[
function dtb2(num)
	local n1=num
	local n2=num
 local bin=""
	
	n2<<=1
	for i=1,16 do
  bin=n2 %2\1 ..bin
  n2<<=1
  if i%4==0 and i<32 then
   bin=" "..bin
  end
	end
	
	for i=1,16 do
  bin=n1 %2\1 ..bin
  n1>>>=1
  if i%4==0 and i<32 then
   bin=" "..bin
  end
	end
 
 return bin
end
]]--
-->8
-- models

hand_tris={
	--[[
	{ --arm 1
		"-1.5,2.5,0",
		"-1.5,8,0",
		"1.5,2.5,0"
	},
	{ --arm 2
		"1.5,2.5,0",
		"-1.5,8,0",
		"1.5,8,0"
	},
	]]--
	{ --arm 1
		"-1.5,2.5,0",
		"-1.2,8,0",
		"1.2,2.5,0"
	},
	{ --arm 2
		"1.2,2.5,0",
		"-1.2,8,0",
		"1.2,8,0"
	},
	{ --palm 1
		"-2,0,0",
		"2,0,0",
		"-1.5,2.5,0"
	},
	{ --palm 2
		"2,0,0",
		"1.2,2.5,0",
		"-1.5,2.5,0"
	},
	{ --thumb 1
		"-1.5,2.5,0",
		"-1.5,1,0",
		"-2.5,-1,0"
	},
	{ --thumb 2
		"-1.5,2.5,0",
		"-2.5,-1.5,0",
		"-2.8,0.5,0"
	},
	{ --index 1
		"-2,0,0",
		"-2.2,-2,0",
		"-1.2,-2,0"
	},
	{ --index 2
		"-2,0,0",
		"-1.2,-2,0",
		"-1.2,0,0"
	},
	{ --index 3
		"-2.2,-2,0",
		"-1.2,-2,0",
		"-1.7,-4.5,1"
	},
	{ --middle 1
		"-1,0,0",
		"-1,-2,0",
		"0,-2,0"
	},
	{ --middle 2
		"-1,0,0",
		"0,-2,0",
		"0,0,0"
	},
	{ --middle 3
		"-0.5,-4.5,0",
		"-1,-2,0",
		"0,-2,0"
	},
	{ --ring 1
		"0,0,0",
		"0.2,-1.8,0",
		"1,-1.8,0"
	},
	{ --ring 2
		"0,0,0",
		"1,-1.8,0",
		"1,0,0"
	},
	{ --ring 3
		"0.6,-4.2,0",
		"0.2,-1.8,0",
		"1,-1.8,0"
	},
	{ --pinky 1
		"1,0,0",
		"1.2,-1.6,0",
		"2,-1.6,0"
	},
	{ --pinky 2
		"1,0,0",
		"2,-1.6,0",
		"2,0,0"
	},
	{ --pinky 3
		"1.2,-3,0",
		"1.2,-1.6,0",
		"2,-1.6,0"
	},
}

tr_tris={
	{--scr 1
		"-2,-4,-5",
		"2,-4,-5",
		"2,-8,-5",
		2
	},
	{--scr 2
		"-2,-4,-5",
		"-2,-8,-5",
		"2,-8,-5",
		2
	},
	{--front 1
		"-4,0,-4",
		"4,0,-4",
		"4,-10,-4",
		1
	},
	{--front 2
		"-4,0,-4",
		"-4,-10,-4",
		"4,-10,-4",
		1
	},
	{--back 1
		"-4,0,4",
		"4,0,4",
		"4,-10,4",
		13
	},
	{--back 2
		"-4,0,4",
		"-4,-10,4",
		"4,-10,4",
		13
	},
	{--left 1
		"-4,0,-4",
		"-4,0,4",
		"-4,-10,-4",
		13
	},
	{--left 2
		"-4,0,4",
		"-4,-10,4",
		"-4,-10,-4",
		13
	},
	{--right 1
		"4,0,-4",
		"4,0,4",
		"4,-10,-4",
		1
	},
	{--right 2
		"4,0,4",
		"4,-10,4",
		"4,-10,-4",
		1
	}
}
	
tr_sh_tri={
	{
		"-10,0,-4",
		"-10,0,4",
		"10,0,0",
		5
	}
}

pyr_tris={
	{
		"-1,-1,1",
		"0,-1,-1",
		"1,-1,1",
		6
	},
	{
		"-1,-1,1",
		"0,-1,-1",
		"0,1,0",
		7
	},
	{
		"0,-1,-1",
		"1,-1,1",
		"0,1,0",
		13
	},
	{
		"-1,-1,1",
		"1,-1,1",
		"0,1,0",
		6
	},
}

cube_tris={
	{--front 1
		"-1,1,-1",
		"1,1,-1",
		"1,-1,-1",
		6
	},
	{--front 2
		"-1,1,-1",
		"-1,-1,-1",
		"1,-1,-1",
		6
	},
	{--back 1
		"-1,1,1",
		"1,1,1",
		"1,-1,1",
		7
	},
	{--back 2
		"-1,1,1",
		"-1,-1,1",
		"1,-1,1",
		7
	},
	{--left 1
		"-1,1,-1",
		"-1,1,1",
		"-1,-1,-1",
		13
	},
	{--left 2
		"-1,1,1",
		"-1,-1,1",
		"-1,-1,-1",
		13
	},
	{--right 1
		"1,1,-1",
		"1,1,1",
		"1,-1,-1",
		6
	},
	{--right 2
		"1,1,1",
		"1,-1,1",
		"1,-1,-1",
		6
	}
}

diam_tris={
	{
		"-1,0,-1",
		"1,0,-1",
		"0,-1,0",
		6
	},
	{
		"1,0,-1",
		"1,0,1",
		"0,-1,0",
		7
	},
	{
		"1,0,1",
		"-1,0,1",
		"0,-1,0",
		13
	},
	{
		"-1,0,1",
		"-1,0,-1",
		"0,-1,0",
		6
	},
	{
		"-1,0,-1",
		"1,0,-1",
		"0,1,0",
		6
	},
	{
		"1,0,-1",
		"1,0,1",
		"0,1,0",
		7
	},
	{
		"1,0,1",
		"-1,0,1",
		"0,1,0",
		13
	},
	{
		"-1,0,1",
		"-1,0,-1",
		"0,1,0",
		6
	},
}

swd_tris={
	{
		"-0.5,0,0.5",
		"0,0,-0.5",
		"0,-4,0",
		7
	},
	{
		"0,0,-0.5",
		"0.5,0,0.5",
		"0,-4,0",
		13
	},
	{
		"-0.5,0,0.5",
		"0.5,0,0.5",
		"0,-4,0",
		6
	},
}
__gfx__
00000000009999000000800000000000000000000000005555500000000000555550000000000000000000000000000000000000000000000000000000000000
00000000090000900000880000000000000000000000555555550000000055555555000000009000000900000000000000000000000000000000900000090000
00700700900990098888888000000000000000000005555555555000000555555555500000099000000990000000000000000000000000000009900000099000
00077000909009098888888800000000000000000055555555555000005555555555500000999900009999000000000000000000000000000099990000999900
00077000909009098888888000000000000000000055550000000600005555000000060009999900009999900000006600000000000000000999990000999990
00700700900990900000880000000000000000000055500000000600005550000000060009999900009999900000000000000000000000000999990000999990
00000000090000000000800000000000000000000055000000000600005500000000060099999009900999990000000000000000000000009999900990099999
00000000009999900000000000000000000000000055066606660600005500600060060000000099990000000000000000000000000000000000009999000000
00000000000000000666666000000000000000000050006000600600005006660666060000000099990000000000000044444444444444440000009999000000
00000000000000006000000600000000000000000060000060000600006000006000060000000009900000000000000040000000000000040000000990000000
00000000000000006066066600000000000000000006600060006600000600000000060000000000000000000000000040009000000900040000000000000000
00000000000000006007007600000000000000000006060000060600000600066600060000000099990000000000000040099900009990040000009999000000
00000000000000006000000600000000000000000006006666600600000600600060060000000999999000000000000040099990099990040000099999900000
00000000000000000607777600000000000000000000600000006000000060666660600000009999999900000000000040099909909990040000999999990000
00000000000000000600000600000000000000000000600000006000000060000000600000009999999900000000000040000009900000040000999999990000
00000000000000000066666000000000000000000000066666660000000006666666000000000099990000000000000040000000000000040000009999000000
00010000000700000007000000070000000700000007000000070000000700000007000000070000000700000000000040000009900000040000000000000000
01010100000000000000000000000000000000000700070007070700070707000707070007070700070007000000000040000099990000040000000000000000
00111000000700000007000000070000000700000007000000077000000770000007700000777000000000000000000040000099990000040000000000000000
11111110007770000077707000777070707770707077707077777770777777707777777077777770700000700000000040000000000000040000000000000000
00111000000700000007000000070000000700000007000000070000000770000077700000777000000000000000000044444444444444440000000000000000
01010100000000000000000000000000000000000700070007070700070707000707070007070700070007000000000000000000000000000000000000000000
00010000000000000000000000070000000700000007000000070000000700000007000000070000000700000000000000000000000000000000000000000000
00000000000000000000000000000000000000000000000000000000000000000000000000000000000000000000000000000000000000000000000000000000
00000000000700000007000000070000000700000007000000070000000700000007000000070000000000000000770777700000000000000000700000000000
00000000000000000000000000000000000000000700070000000700000007000000070007000700000000000000007000070000000000000000070000000000
00070000007070000070700000707000007070000070700000707000007070000070700000707000000000000000070700007000000000000007007000000000
00707000000000000000007000000070700000707000007070000070700000707000007070000070000000000000070700007000000000000077007000000000
00070000007070000070700000707000007070000070700000707000007070000070700000707000000000007000070700000000000700007000007000000000
00000000000000000000000000000000000000000700070000000000000007000700070007000700000000007000070700007000000700000700070000000000
00000000000000000000000000070000000700000007000000070000000700000007000000070000000000000700007000000700007000000077700000000000
00000000000000000000000000000000000000000000000000000000000000000000000000000000000000000077770770000077770000000000000000000000
00000000000000000055555500500555004555550055151500000000000000000000000000000000000000000000000000000000000000000222222222222220
0002222222222000055555550550555504555555055555550066d0000066d0000066d000004440000066d0000000000000000002200000000d222222222222d0
0022222222222200555555555555555555555555155555510661dd0006161d0006614d00041114000661dd000000000000000022220000005dd2222222222dd5
02222222222222205555555555555555455555554555555406111d000661dd0006141d000111110006111d000000000000555222222555005ddd22222222ddd5
0222222ee2222220555555555555555545555454455555450661dd00061d1d0006414d000111110006611d0000000000055522222222555055ddd222222ddd55
022222e22e2222205555555055555550555554405555555000ddd00000ddd00000dd40000011100000ddd000000000005552222222222555555ddd2222ddd555
02222e2222e222205555550005555500555544005555550000000000000000000000000000000000000000000000000055222222222222555555ddd22ddd5555
0222e222222e222055555000505550005554400055454000000000000000000000000000000000000000000000000000522222222222222555555dddddd55555
0222eeeeeeee2220555555555055500555555555500050050005555500055555000555540005555500000000000000005dddddddddddddd5555555dddd555555
0222222222222220555555555555550555555555500555550005555500005555000555440005554400000000000000005dddddddddddddd50555555dd5555550
0d222222222222105555555555555555554554555555545500055555000505550005555500055514000000000000000005555555555555500055555555555500
0dd22222222221105555555555555555555454555555555400055555000555550005555500055551000000000000000000000000000000000000000000000000
00ddddd1d11d11005555555555555555454454445545545400055555000055550005544500055455000000000000000000000000000000000000000000000000
000dddd1d11d10000000000000000000000000000000000000055555000555550005555400055554000000000000000000000000000000000000000000000000
00000000000000000000000000000000000000000000000000055555000555550005555500055544000000000000000000000000000000000000000000000000
00000000000000000000000000000000000000000000000000055555000005550005554400055555000000000000000000000000000000000000000000000000
000000000000000000ddd00000ddd000005555500000000000ddd00000ddd00000aaaaa000aaaaa000aaa0000aaaaa00aaaaaaaaaaaaaaaa00aaaaa00aaaaaa0
00022222222220000dbbbd000d333d0005555555000000000d666d000dcccd000aaaaaaa0aaaaaaa00aaa0000aaaaaa0aaaaaaaaaaaaaaaa0aaaaaa0aaaaaaaa
0022222222222200dbbbbbd0d33333d05555555550000000d66666d0dcccccd0aaa000aaaaa00aaa0aaaa0000aa00aaa000aaa000aa000000aa00aa0aaaaaaaa
0222222222222220dbbb7bd0d33353d05555555550000000d66656d0dccc7cd0aa000000aa0000aa0aaa0000aaa000aa00aaaa00aaaaaa00aaa00aa0aa0aa0aa
0222eeeeeeee2220dbb77bd0d33553d05555555550000000d66556d0dcc77cd0aa00aaaaaa0000aa0aaa0000aaa000aa00aaa000aaaaaa00aa000aaaaa0aa0aa
0222e222222e22200dbbbd000d333d0000000000000000000d666d000dcccd00aaa000aaaaa00aaaaaaa0000aa000aaa0aaaa000aa00000aaaaaaaaaa00000aa
02222e2222e2222000ddd00000ddd000000000000000000000ddd00000ddd000aaaaaaa0aaaaaaa0aaaaaaaaaaaaaaa00aaa0000aaaaaaaaa0000aaaa00000aa
022222e22e2222200000000000000000000000000000000000000000000000000aaaaa000aaaaa00aaaaaaaaaaaaa0000aaa0000aaaaaaaaa0000aaaa00000aa
0222222ee222222000ddd00000ddd0000000000000000000000000000000000000aaaaa000aaaaa000aaa0000aaaaa00aaaaaaaaaaaaaaaa00aaaaa00aaaaaa0
02222222222222200d888d000d222d00000000000000000000000000000000000aaaaaaa0aaaaaaa00aaa0000aaaaaa0aaaaaaaaaaaaaaaa0aaaaaa0aaaaaaaa
0d22222222222210d88888d0d22222d000000000000000000000000000000000aaa000aaaaa00aaa0aaaa0000aa00aaa000aaa000aa000000aa00aa0aaaaaaaa
0dd2222222222110d88878d0d22252d000000000000000000000000000000000aa000000aa0000aa0aaa0000aaa000aa00aaaa00aaaaaa00aaa00aa0aa0aa0aa
00ddddd1d11d1100d88778d0d22552d000000000000000000000000000000000aa00aaaaaa0000aa0aaa0000aaa000aa00aaa000aaaaaa00aa000aaaaa0aa0aa
000dddd1d11d10000d888d000d222d0000000000000000000000000000000000aaa000aaaaa00aaaaaaa0000aa000aaa0aaaa000aa00000aaaaaaaaaa00000aa
000000000000000000ddd00000ddd00000000000000000000000000000000000aaaaaaa0aaaaaaa0aaaaaaaaaaaaaaa00aaa0000aaaaaaaaa0000aaaa00000aa
00000000000000000000000000000000000000000000000000000000000000000aaaaa000aaaaa00aaaaaaaaaaaaa0000aaa0000aaaaaaaaa0000aaaa00000aa
01100000000000000000000000000000000000000000000000000000000000000000000000000000000000000000000000000000000000000000000000000000
00110000000000000000000000000000000000000000000000000000000000000000000000000000000000000000000000000000000000000000000000000000
00110000000000000000000000000000000000000000000000000000000000000000000000000000000000000000000000000000000000000000000000000000
00011110000000000000000000000000000000000000000000000000000000000000000000000000000000000000000000000000000000000000000000000000
00001111000000000000000000000000000000000000000000000000000000000000000000000000000000000000000000000000000000000000000000000000
10000001000000000000000000000000000000000000000000000000000000000000000000000000000000000000000000000000000000000000000000000000
10000001000000000000000000000000000000000000000000000000000000000000000000000000000000000000000000000000000000000000000000000000
10000000000000000000000000000000000000000000000000000000000000000000000000000000000000000000000000000000000000000000000000000000
